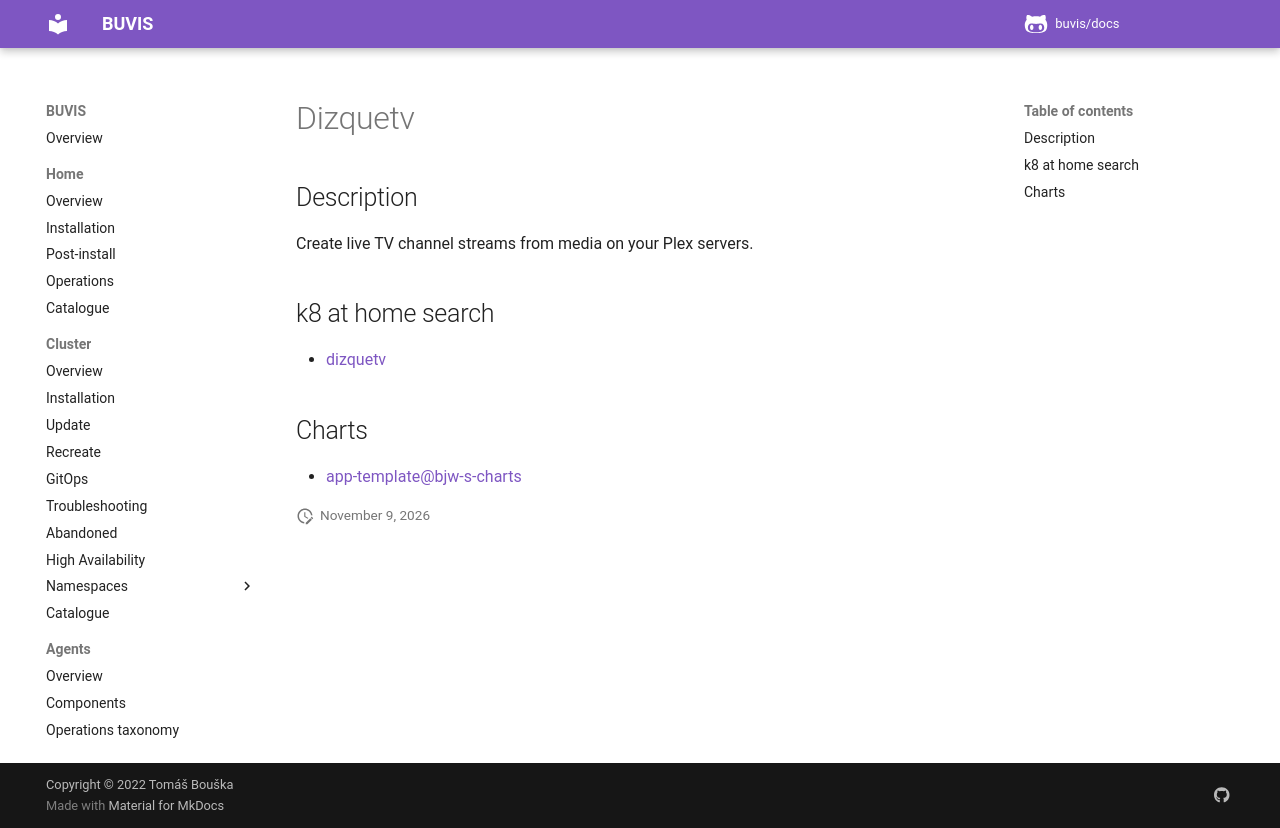

repository: buvis/docs · page: cluster/catalogue/dizquetv/index.html · generator: mkdocs

# Dizquetv

## Description

Create live TV channel streams from media on your Plex servers.

## k8 at home search

- [dizquetv](https://nanne.dev/k8s-at-home-search/#/dizquetv)

## Charts

- [app-template@bjw-s-charts](https://bjw-s.github.io/helm-charts/)
